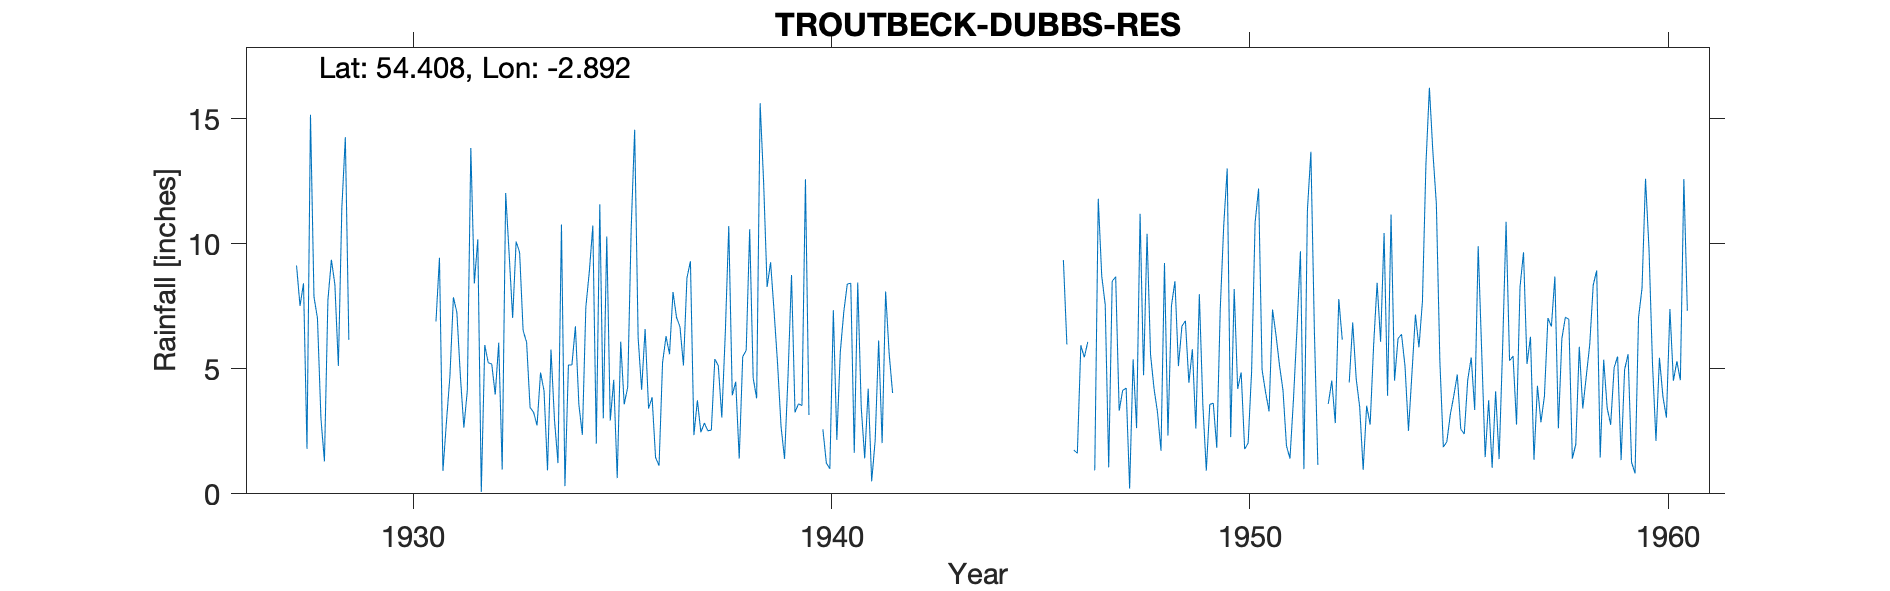

The file beside this chart, header and first rows:
TROUTBECK, DUBBS RESERVOIR, , , , , , , , , , , , , , , , , , , , , , , 
Grid ref, NY422018, Long, -2.892, Lat, 54.41, Elevation, 745, ft, , , , , , , , , , , , , , , 
Station no, 3722/5, , , , , , , , , , , , , , , , , , , , , , 
, 1920, 1921, 1922, 1923, 1924, 1925, 1926, 1927, 1928, 1929, 1930, 1931, 1932, 1933, 1934, 1935, 1936, 1937, 1938, 1939, 1940, 1941, 1942
January, , , , , , , , , 15.16, , , 6.89, 10.18, 9.65, 10.77, 3.02, 6.59, 8.63, 10.71, 9.26, , 1.64, 
February, , , , , , , , , 7.88, , , 9.44, 0.08, 6.53, 0.31, 10.29, 3.41, 9.3, 3.94, 7.29, , 8.45, 
March, , , , , , , , , 7.02, , , 0.92, 5.95, 6.06, 5.15, 2.93, 3.86, 2.35, 4.48, 5.21, , 3.46, 
April, , , , , , , , , 3.02, , , 2.87, 5.24, 3.45, 5.15, 4.56, 1.45, 3.74, 1.41, 2.69, 2.58, 1.42, 
May, , , , , , , , , 1.3, , , 4.7, 5.19, 3.26, 6.7, 0.63, 1.13, 2.46, 5.48, 1.4, 1.23, 4.2, 
June, , , , , , , , , 7.75, , , 7.86, 3.97, 2.74, 3.56, 6.08, 5.24, 2.83, 5.74, 4.72, 1, 0.5, 
July, , , , , , , , , 9.36, , , 7.25, 6.04, 4.85, 2.36, 3.58, 6.3, 2.52, 10.58, 8.75, 7.34, 2.13, 
August, , , , , , , , , 8.37, , , 4.72, 0.97, 4.12, 7.47, 4.26, 5.58, 2.55, 4.63, 3.26, 2.16, 6.13, 
September, , , , , , , , 9.13, 5.11, , , 2.65, 12.03, 0.94, 8.89, 10.58, 8.07, 5.39, 3.82, 3.6, 5.68, 2.03, 
October, , , , , , , , 7.51, 11.45, , , 4.14, 9.57, 5.77, 10.73, 14.56, 7.06, 5.12, 15.62, 3.53, 7.28, 8.09, 
November, , , , , , , , 8.42, 14.26, , , 13.83, 7.03, 2.96, 2.01, 6.24, 6.68, 3.05, 12.46, 12.58, 8.39, 5.63, 
December, , , , , , , , 1.8, 6.16, , , 8.41, 10.09, 1.23, 11.58, 4.16, 5.13, 6.41, 8.27, 3.15, 8.42, 4.03, 
Total, , , , , , , , , 96.84, , , 73.68, 76.34, 51.56, 74.68, 70.89, 60.5, 54.35, 87.14, 65.44, , 47.71, 
1940 Jan 4.83; Feb 2.6; Mar 7.51 estimat…, , , , , , , , , , , , , , , , , , , , , , , 
1946 Mar 4.24; Sept 15.20 estimated, , , , , , , , , , , , , , , , , , , , , , , 
1952 Mar 4.41; Apr 4.37; Oct 7.94 estima…, , , , , , , , , , , , , , , , , , , , , , , 
